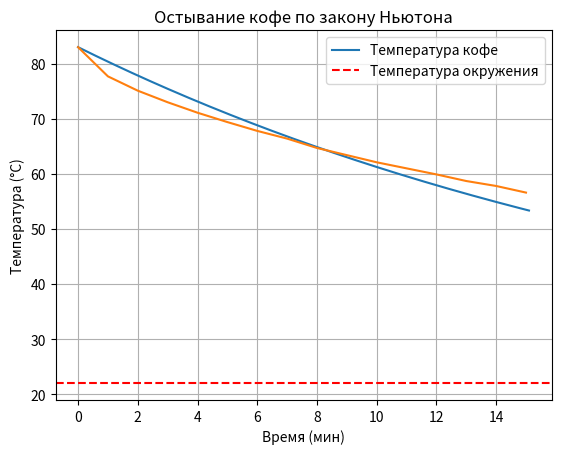

This figure's Python source:
import matplotlib.pyplot as plt
import numpy as np

def euler_method(T0, T_env, gamma, dt, time_end):
    """
    Решение уравнения теплопроводности Ньютона методом Эйлера.

    :param T0: начальная температура (в градусах Цельсия)
    :param T_env: температура окружающей среды (в градусах Цельсия)
    :param gamma: коэффициент теплопроводности
    :param dt: шаг по времени
    :param time_end: конечное время (в минутах)
    :return: список времени и соответствующих температур
    """
    times = [0]  # начальное время
    temperatures = [T0]  # начальная температура

    t = 0
    T = T0

    while t < time_end:
        dT = -gamma * (T - T_env) * dt  # изменение температуры по уравнению Ньютона
        T += dT  # новая температура
        t += dt  # новый момент времени

        times.append(t)
        temperatures.append(T)

    return times, temperatures

# Параметры задачи
T0 = 83  # начальная температура кофе (°C)
T_env = 22  # температура окружающей среды (°C)
gamma = 0.044 # коэффициент теплопроводности
dt = 0.1  # шаг по времени (минуты)
time_end = 15  # время моделирования (минуты)

# Решение задачи
times, temperatures = euler_method(T0, T_env, gamma, dt, time_end)


x = np.linspace(0, 15, 16)
y = [83, 77.7, 75.1, 73, 71.1, 69.4, 67.8, 66.4, 64.7, 63.4, 62.1, 61, 59.9, 58.7, 57.8, 56.6]

# Построение графика
plt.plot(times, temperatures, label='Температура кофе')
plt.plot(x, y)
plt.xlabel('Время (мин)')
plt.ylabel('Температура (°C)')
plt.title('Остывание кофе по закону Ньютона')
plt.axhline(y=T_env, color='r', linestyle='--', label='Температура окружения')
plt.legend()
plt.grid(True)
plt.show()
